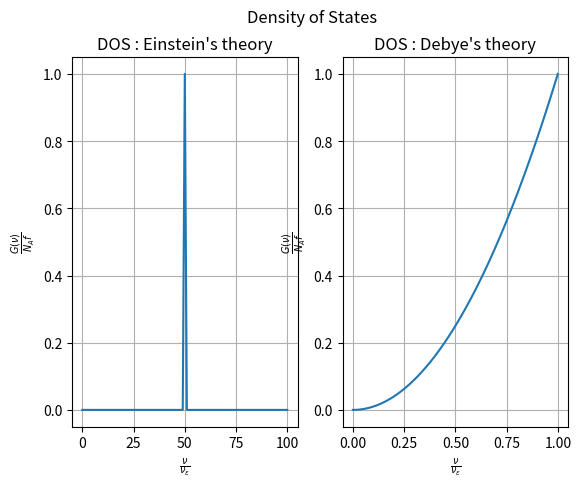

Write the Python code that produced this figure.
import matplotlib.pyplot as plt 
import numpy as np 

fig, (ax1, ax2) = plt.subplots(1,2)
fig.suptitle("Density of States")

y = np.zeros(101)
x = np.arange(0,101,1)
x0 = (x[0]+x[-1])/2
for i in range(0,len(y)):
	if x[i] == x0:
		y[i] = 1
ax1.plot(x,y)
ax1.set_ylabel(r"$\frac{G(\nu)}{N_Af}$")
ax1.set_xlabel(r"$\frac{\nu}{\nu_{\epsilon}}$")
ax1.set_title("DOS : Einstein's theory")
ax1.grid()

x = np.linspace(0,1,100)
y = x**2
ax2.plot(x,y)
ax2.set_ylabel(r"$\frac{G(\nu)}{N_Af}$")
ax2.set_xlabel(r"$\frac{\nu}{\nu_{\epsilon}}$")
ax2.set_title("DOS : Debye's theory")
ax2.grid()
plt.show()